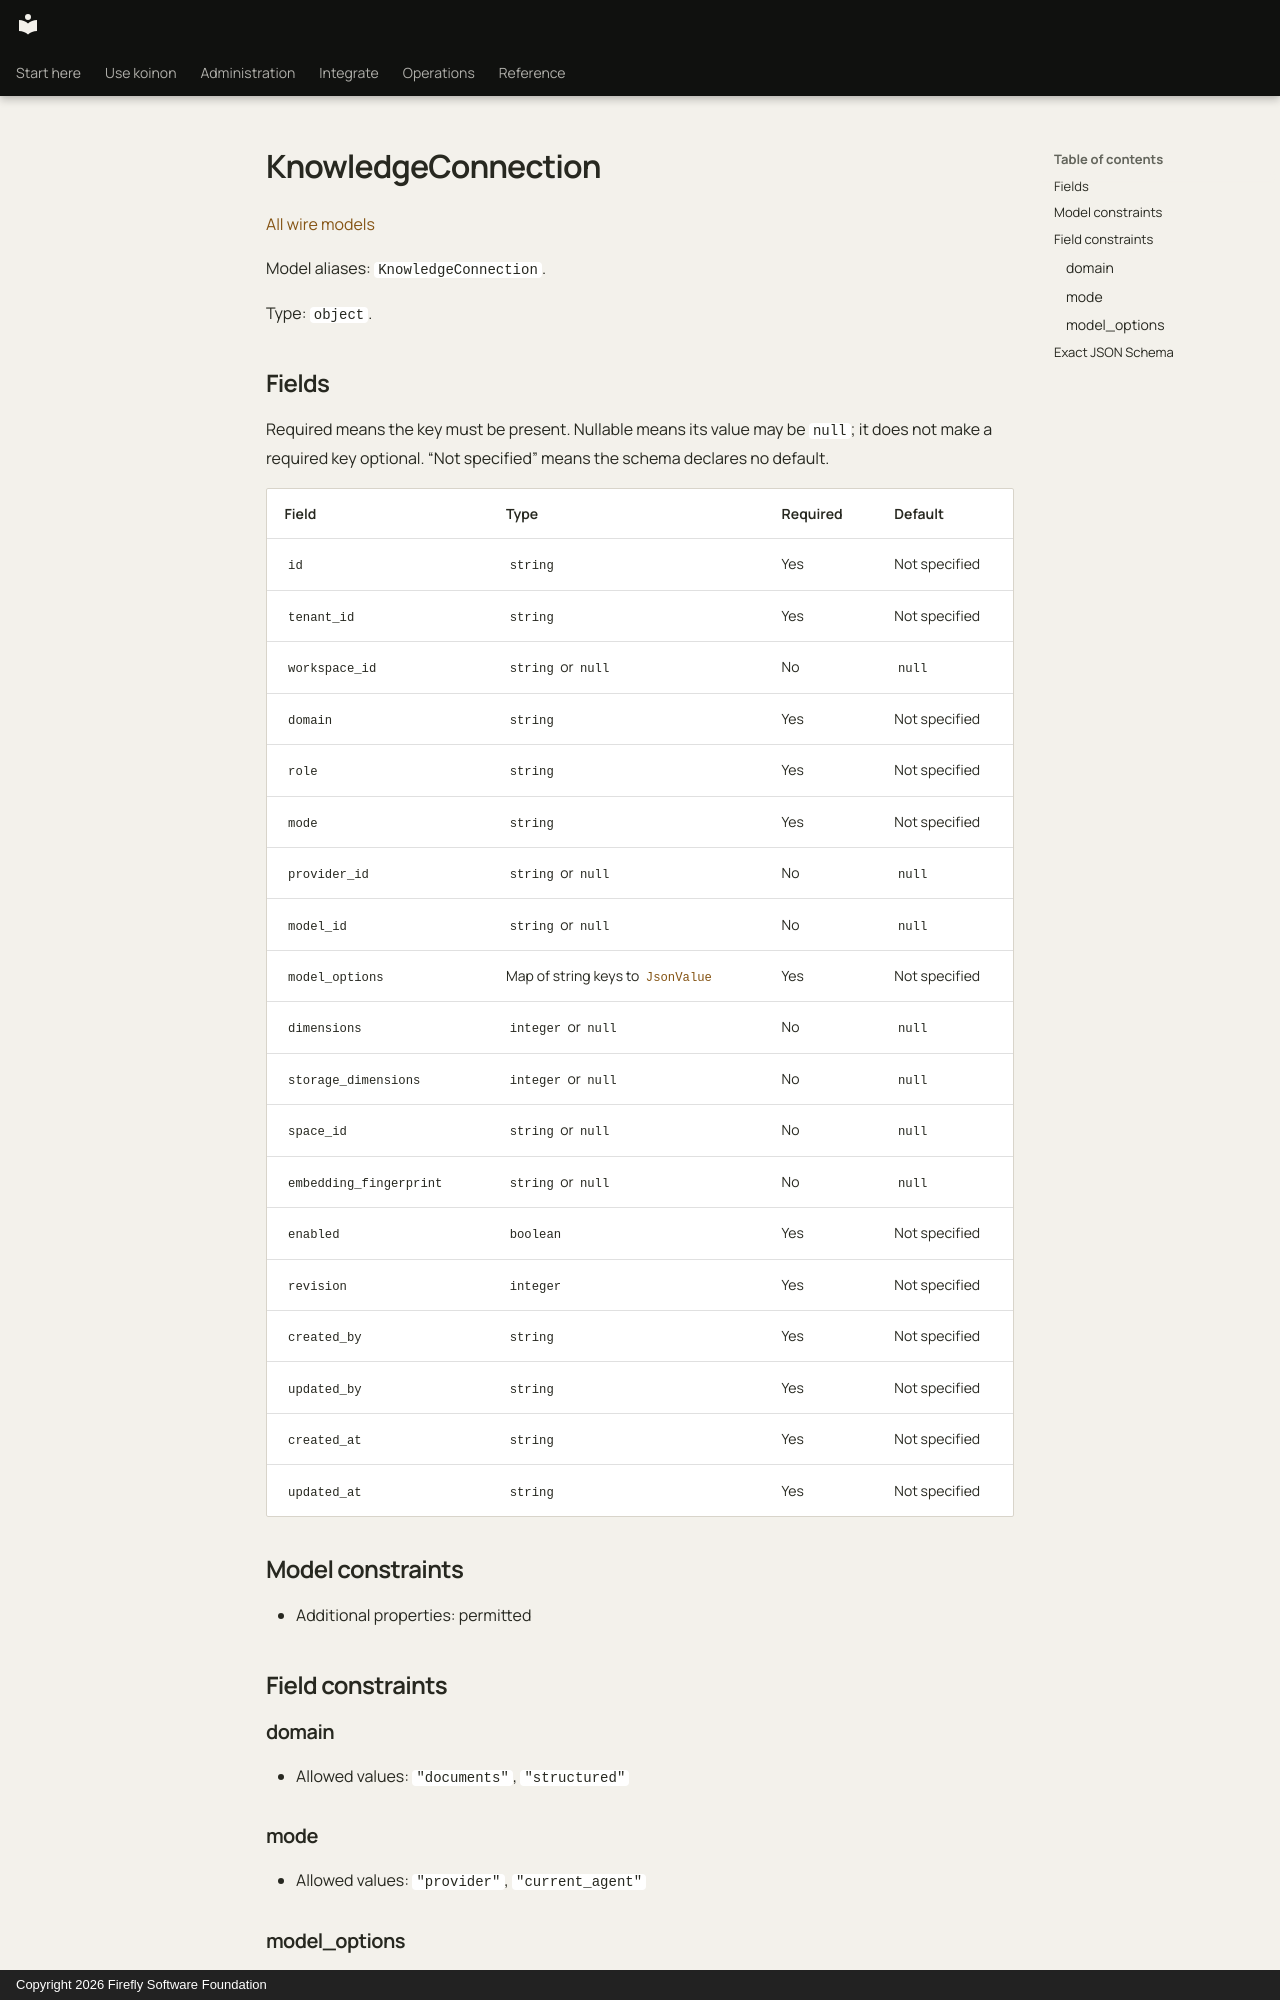

repository: fireflyframework/firefly-koinon · page: reference/models/knowledgeconnection/index.html · generator: mkdocs · copyright: Copyright 2026 Firefly Software Foundation

<!-- Copyright 2026 Firefly Software Foundation -->
<!-- SPDX-License-Identifier: Apache-2.0 -->

# KnowledgeConnection

[All wire models](index.md)

Model aliases: `KnowledgeConnection`.

Type: `object`.

## Fields

Required means the key must be present. Nullable means its value may be `null`; it does not make a required key optional. “Not specified” means the schema declares no default.

| Field | Type | Required | Default |
| --- | --- | --- | --- |
| `id` | `string` | Yes | Not specified |
| `tenant_id` | `string` | Yes | Not specified |
| `workspace_id` | `string` or `null` | No | `null` |
| `domain` | `string` | Yes | Not specified |
| `role` | `string` | Yes | Not specified |
| `mode` | `string` | Yes | Not specified |
| `provider_id` | `string` or `null` | No | `null` |
| `model_id` | `string` or `null` | No | `null` |
| `model_options` | Map of string keys to [`JsonValue`](jsonvalue.md) | Yes | Not specified |
| `dimensions` | `integer` or `null` | No | `null` |
| `storage_dimensions` | `integer` or `null` | No | `null` |
| `space_id` | `string` or `null` | No | `null` |
| `embedding_fingerprint` | `string` or `null` | No | `null` |
| `enabled` | `boolean` | Yes | Not specified |
| `revision` | `integer` | Yes | Not specified |
| `created_by` | `string` | Yes | Not specified |
| `updated_by` | `string` | Yes | Not specified |
| `created_at` | `string` | Yes | Not specified |
| `updated_at` | `string` | Yes | Not specified |

## Model constraints

- Additional properties: permitted

## Field constraints

### domain

- Allowed values: `"documents"`, `"structured"`

### mode

- Allowed values: `"provider"`, `"current_agent"`
